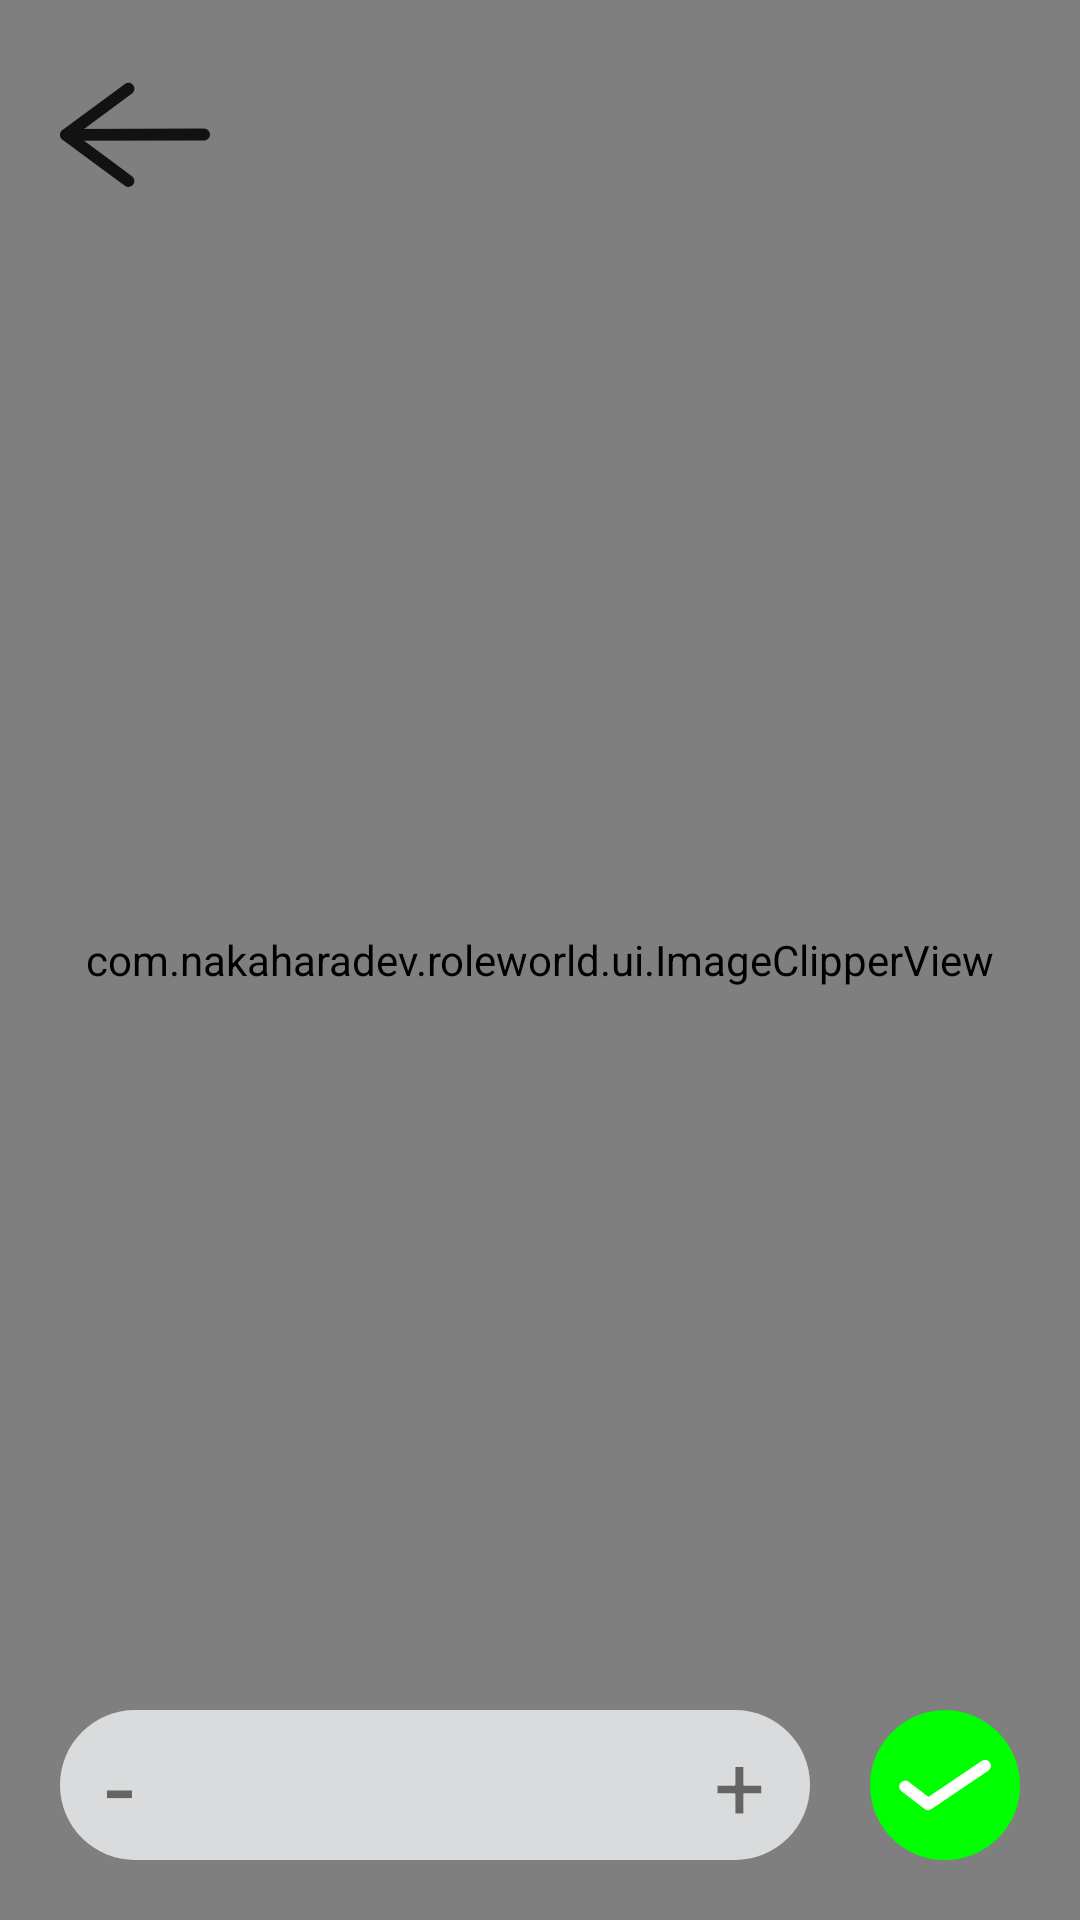

Layout XML and referenced resources for this Android screen:
<!-- AndroidManifest.xml: application theme Theme.RoleWorld -->
<!-- res/layout/clipper.xml -->
<?xml version="1.0" encoding="utf-8"?>
<RelativeLayout xmlns:android="http://schemas.android.com/apk/res/android"
    android:layout_width="match_parent"
    android:layout_height="match_parent">
    <com.nakaharadev.roleworld.ui.ImageClipperView
        android:layout_width="match_parent"
        android:layout_height="match_parent"
        android:id="@+id/image_clipper"/>
    <ImageView
        android:layout_width="50dp"
        android:layout_height="50dp"
        android:layout_margin="20dp"
        android:src="@drawable/back_icon"
        android:id="@+id/clipper_back_button"/>
    <LinearLayout
        android:layout_width="match_parent"
        android:layout_height="wrap_content"
        android:layout_alignParentBottom="true"
        android:paddingHorizontal="20dp"
        android:gravity="center"
        android:paddingBottom="20dp">

        <RelativeLayout
            android:layout_width="0dp"
            android:layout_height="50dp"
            android:layout_weight="1"
            android:background="@drawable/scale_swiper_bg"
            android:paddingHorizontal="15dp"
            android:id="@+id/clipper_scale_swiper">
            <TextView
                android:layout_width="wrap_content"
                android:layout_height="wrap_content"
                android:text="-"
                android:textSize="35sp"
                android:textAlignment="center"
                android:layout_centerVertical="true"/>
            <TextView
                android:layout_width="wrap_content"
                android:layout_height="wrap_content"
                android:text="+"
                android:textSize="30sp"
                android:textAlignment="center"
                android:layout_centerVertical="true"
                android:layout_alignParentEnd="true"/>
        </RelativeLayout>

        <ImageView
            android:layout_width="50dp"
            android:layout_height="50dp"
            android:layout_marginStart="20dp"
            android:src="@drawable/done_icon"
            android:id="@+id/clipper_done_button" />
    </LinearLayout>
</RelativeLayout>
<!-- resources referenced by this layout -->
<resources>
  <!-- drawable back_icon (drawable) -->
  <vector xmlns:android="http://schemas.android.com/apk/res/android"
      android:width="505dp"
      android:height="505dp"
      android:viewportWidth="505"
      android:viewportHeight="505">
    <path
        android:pathData="M20.31,251.99c154.9,-0.44 309.8,-0.88 464.69,-1.32"
        android:strokeLineJoin="round"
        android:strokeWidth="40"
        android:fillColor="#00000000"
        android:strokeColor="@color/main_text"
        android:strokeLineCap="round"/>
    <path
        android:pathData="M230.38,407.24c-70.02,-51.75 -140.05,-103.5 -210.07,-155.24l0,0L230.45,96.65"
        android:strokeLineJoin="round"
        android:strokeWidth="40"
        android:fillColor="#00000000"
        android:strokeColor="@color/main_text"
        android:strokeLineCap="round"/>
  </vector>
  <!-- drawable done_icon (drawable) -->
  <vector xmlns:android="http://schemas.android.com/apk/res/android"
      android:width="505dp"
      android:height="505dp"
      android:viewportWidth="505"
      android:viewportHeight="505">
    <path
        android:pathData="M252.75,505.01c-67.31,0 -130.59,-26.21 -178.19,-73.81c-47.6,-47.6 -73.81,-110.88 -73.81,-178.19S26.96,122.42 74.56,74.82c47.6,-47.6 110.88,-73.81 178.19,-73.81s130.59,26.21 178.19,73.81c47.6,47.6 73.81,110.88 73.81,178.19s-26.21,130.59 -73.81,178.19C383.34,478.8 320.06,505.01 252.75,505.01z"
        android:fillColor="#00FF00"/>
    <path
        android:pathData="M252.75,1.51c33.95,0 66.89,6.65 97.89,19.76c29.95,12.67 56.84,30.8 79.94,53.9c23.1,23.1 41.23,49.99 53.9,79.94c13.11,31.01 19.76,63.94 19.76,97.89s-6.65,66.89 -19.76,97.89c-12.67,29.95 -30.8,56.84 -53.9,79.94c-23.1,23.1 -49.99,41.23 -79.94,53.9c-31.01,13.11 -63.94,19.76 -97.89,19.76s-66.89,-6.65 -97.89,-19.76c-29.95,-12.67 -56.84,-30.8 -79.94,-53.9c-23.1,-23.1 -41.23,-49.99 -53.9,-79.94C7.9,319.9 1.25,286.97 1.25,253.01s6.65,-66.89 19.76,-97.89c12.67,-29.95 30.8,-56.84 53.9,-79.94c23.1,-23.1 49.99,-41.23 79.94,-53.9C185.86,8.16 218.8,1.51 252.75,1.51M252.75,0.51c-139.45,0 -252.5,113.05 -252.5,252.5s113.05,252.5 252.5,252.5s252.5,-113.05 252.5,-252.5S392.2,0.51 252.75,0.51L252.75,0.51z"
        android:fillColor="#00FF00"/>
    <path
        android:pathData="M386.86,188.01l-190.77,128.98l-77.95,-59.25"
        android:strokeLineJoin="round"
        android:strokeWidth="40"
        android:fillColor="#00000000"
        android:strokeColor="#FFFFFF"
        android:strokeLineCap="round"/>
  </vector>
  <!-- drawable scale_swiper_bg (drawable) -->
  <?xml version="1.0" encoding="utf-8"?>
  <selector xmlns:android="http://schemas.android.com/apk/res/android">
      <item>
          <shape>
              <corners android:radius="25dp"/>
              <solid android:color="@color/nav_bar_bg"/>
          </shape>
      </item>
  </selector>
  <style name="Theme.RoleWorld" parent="Theme.MaterialComponents.DayNight.NoActionBar">
          <item name="android:windowBackground">@color/window_bg</item>
          <item name="android:navigationBarColor">@color/window_bg</item>
          <item name="android:statusBarColor">@color/window_bg</item>
          <item name="android:windowLightNavigationBar">true</item>
          <item name="android:windowLightStatusBar">true</item>
      </style>
  <color name="main_text">#121212</color>
  <color name="nav_bar_bg">#dadbdc</color>
  <color name="window_bg">#fff</color>
</resources>
